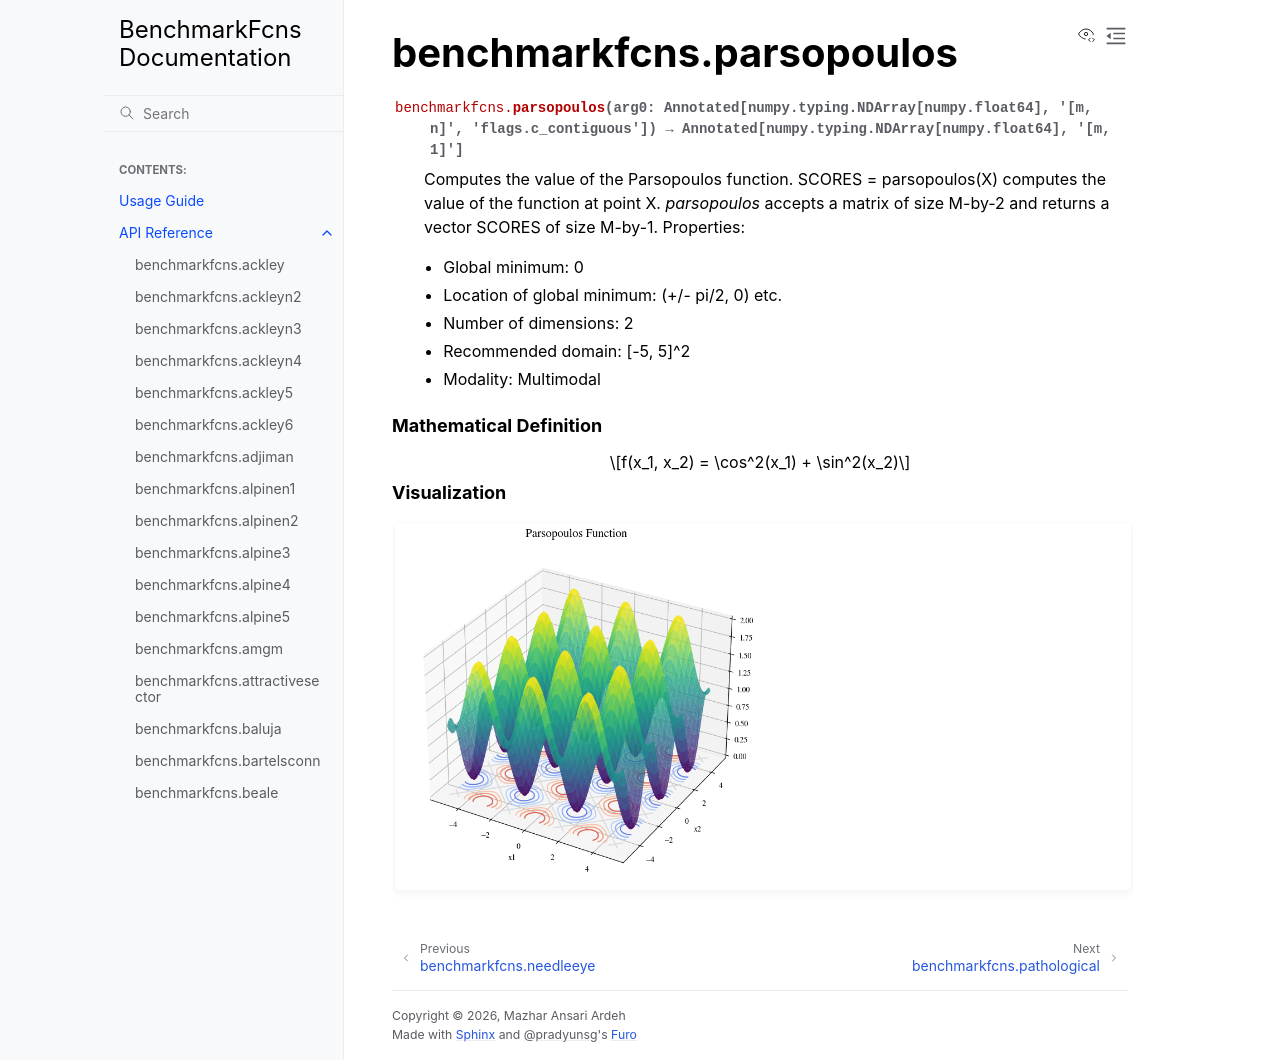

repository: mazhar-ansari-ardeh/BenchmarkFcns · page: generated/benchmarkfcns.parsopoulos.html · generator: sphinx

benchmarkfcns.parsopoulos
=========================

.. currentmodule:: benchmarkfcns

.. autofunction:: parsopoulos

.. raw:: html

   <div style="clear: both"></div>



.. rubric:: Mathematical Definition

.. math::

   f(x_1, x_2) = \cos^2(x_1) + \sin^2(x_2)

.. rubric:: Visualization

.. function-plots:: benchmarkfcns.parsopoulos
